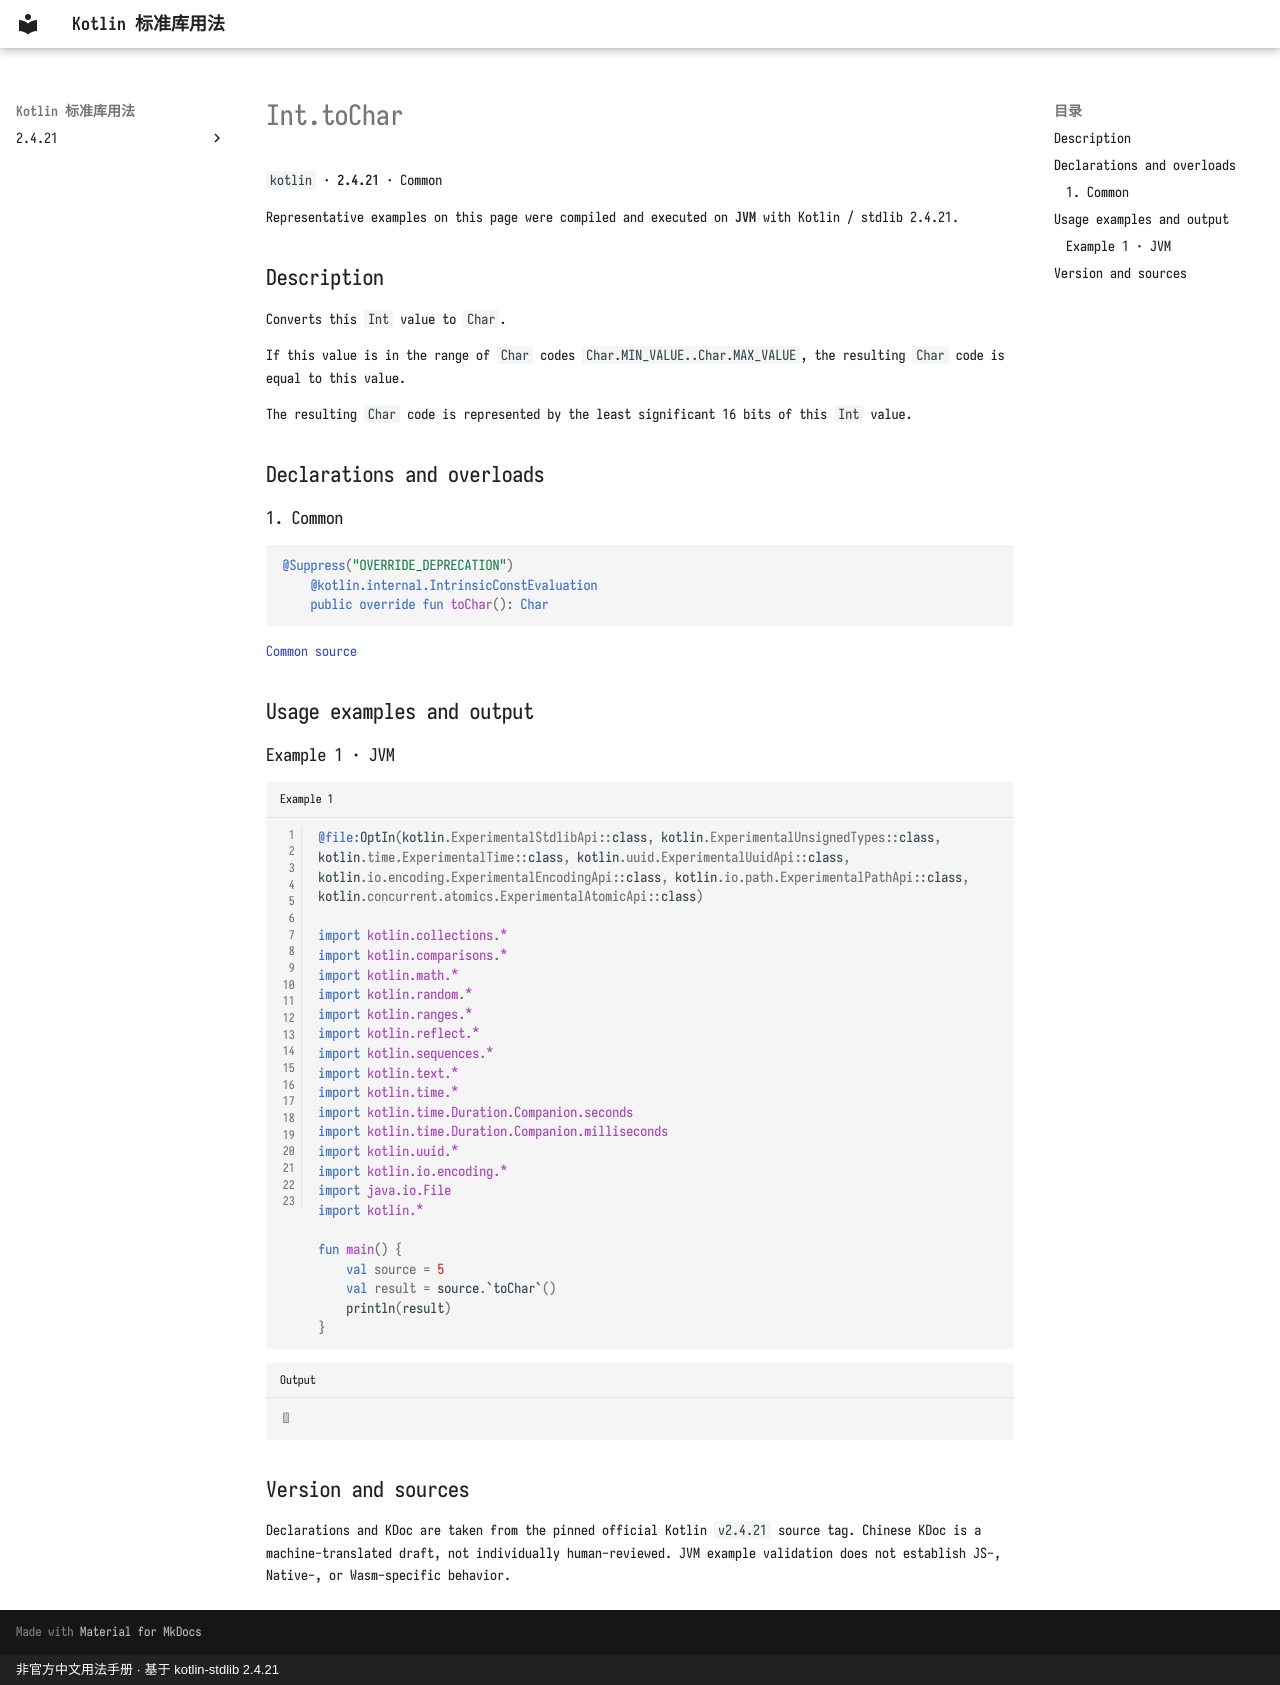

repository: oooooooko/kotlin-stdlib-docs · page: en/api/kotlin/int-tochar--ec098c7d/index.html · generator: mkdocs · copyright: 非官方中文用法手册 · 基于 kotlin-stdlib 2.4.21

# Int.toChar

`kotlin` · **2.4.21** · Common

Representative examples on this page were compiled and executed on **JVM** with Kotlin / stdlib 2.4.21.

## Description

Converts this `Int` value to `Char`.

If this value is in the range of `Char` codes `Char.MIN_VALUE..Char.MAX_VALUE`,
the resulting `Char` code is equal to this value.

The resulting `Char` code is represented by the least significant 16 bits of this `Int` value.

## Declarations and overloads

### 1. Common

```kotlin
@Suppress("OVERRIDE_DEPRECATION")
    @kotlin.internal.IntrinsicConstEvaluation
    public override fun toChar(): Char
```

[Common source](https://github.com/JetBrains/kotlin/blob/v2.4.21/libraries/stdlib/src/kotlin/Primitives.kt#L1098)

## Usage examples and output

### Example 1 · JVM

```kotlin title="Example 1" linenums="1"
@file:OptIn(kotlin.ExperimentalStdlibApi::class, kotlin.ExperimentalUnsignedTypes::class, kotlin.time.ExperimentalTime::class, kotlin.uuid.ExperimentalUuidApi::class, kotlin.io.encoding.ExperimentalEncodingApi::class, kotlin.io.path.ExperimentalPathApi::class, kotlin.concurrent.atomics.ExperimentalAtomicApi::class)

import kotlin.collections.*
import kotlin.comparisons.*
import kotlin.math.*
import kotlin.random.*
import kotlin.ranges.*
import kotlin.reflect.*
import kotlin.sequences.*
import kotlin.text.*
import kotlin.time.*
import kotlin.time.Duration.Companion.seconds
import kotlin.time.Duration.Companion.milliseconds
import kotlin.uuid.*
import kotlin.io.encoding.*
import java.io.File
import kotlin.*

fun main() {
    val source = 5
    val result = source.`toChar`()
    println(result)
}
```

```text title="Output"

```

## Version and sources

Declarations and KDoc are taken from the pinned official Kotlin `v2.4.21` source tag. Chinese KDoc is a machine-translated draft, not individually human-reviewed. JVM example validation does not establish JS-, Native-, or Wasm-specific behavior.
